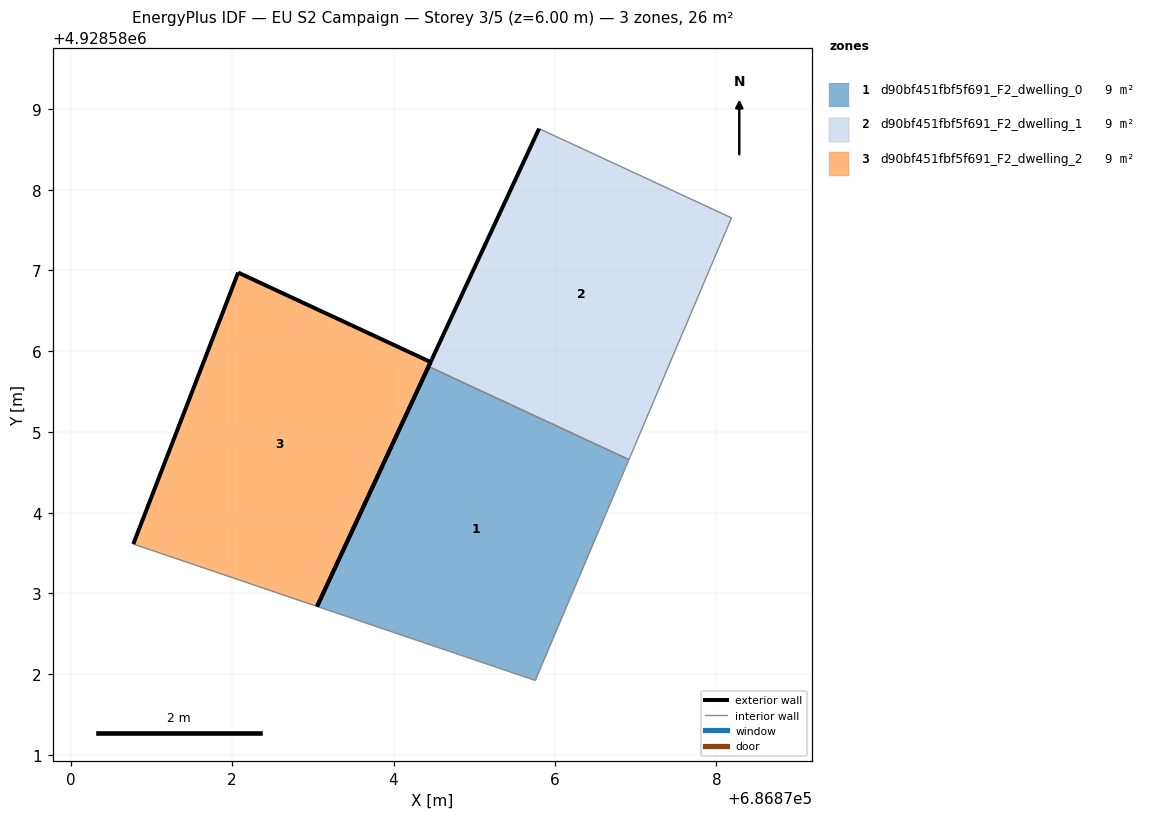
=== STOREY PLAN SPEC (per zone: floor XY polygon, exterior-wall plan segments, windows/doors) ===
zone 1: d90bf451fbf5f691_F2_dwelling_0  (8.7 m²)
  floor: (686875.76, 4928581.92) (686876.92, 4928584.66) (686874.43, 4928585.81) (686873.05, 4928582.84)
  exterior wall: (686873.05, 4928582.84) – (686874.43, 4928585.81)  [3.3 m]
  interior walls: 3
zone 2: d90bf451fbf5f691_F2_dwelling_1  (8.7 m²)
  floor: (686876.92, 4928584.66) (686878.19, 4928587.65) (686875.80, 4928588.76) (686874.43, 4928585.81)
  exterior wall: (686874.43, 4928585.81) – (686875.80, 4928588.76)  [3.2 m]
  interior walls: 3
zone 3: d90bf451fbf5f691_F2_dwelling_2  (8.7 m²)
  floor: (686873.05, 4928582.84) (686874.46, 4928585.87) (686872.08, 4928586.97) (686870.78, 4928583.61)
  exterior wall: (686870.78, 4928583.61) – (686872.08, 4928586.97)  [3.6 m]
  exterior wall: (686872.08, 4928586.97) – (686874.46, 4928585.87)  [2.6 m]
  exterior wall: (686874.46, 4928585.87) – (686873.05, 4928582.84)  [3.3 m]
  interior walls: 1

=== DERIVED (storey summary) ===
Building: EU S2 Campaign
Storey: 3 of 5  (floor level z = 6.00 m)
Storey gross floor area: 26.1 m²
Zones on this storey: 3
  - d90bf451fbf5f691_F2_dwelling_0: floor 8.7 m²; exterior wall 3.3 m (9.8 m²); WWR 0.0%
  - d90bf451fbf5f691_F2_dwelling_1: floor 8.7 m²; exterior wall 3.2 m (9.7 m²); WWR 0.0%
  - d90bf451fbf5f691_F2_dwelling_2: floor 8.7 m²; exterior wall 9.6 m (28.7 m²); WWR 0.0%
Zone adjacency (shared interzone walls):
  - d90bf451fbf5f691_F2_dwelling_0 ↔ d90bf451fbf5f691_F2_dwelling_1